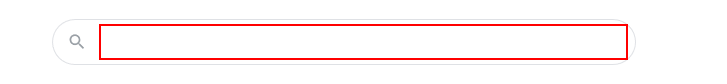
Task: Robotic Enterprise Framework
Workflow: Process

Step 1: type "[in_TransactionItem.SpecificContent("stock name").ToString + " "+"stock"]" into the text box in window 'Google'

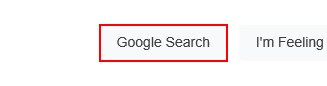
Step 2: click on the text box in window 'Google'

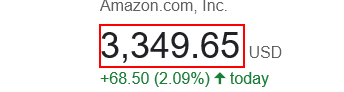
Step 3: get-text from the element in window '*stock - Google Search'

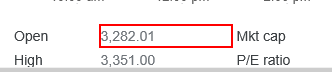
Step 4: get-text from the table cell in window '*stock - Google Search'

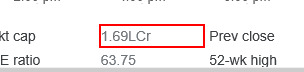
Step 5: get-text from the table cell in window '*stock - Google Search'

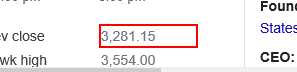
Step 6: get-text from the table cell in window '*stock - Google Search'

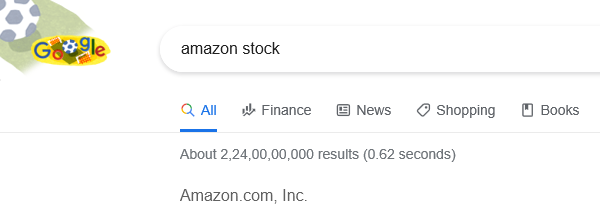
Step 7: Attach Browser 'iexplore.exe amazon' in window '*- Google Search'
